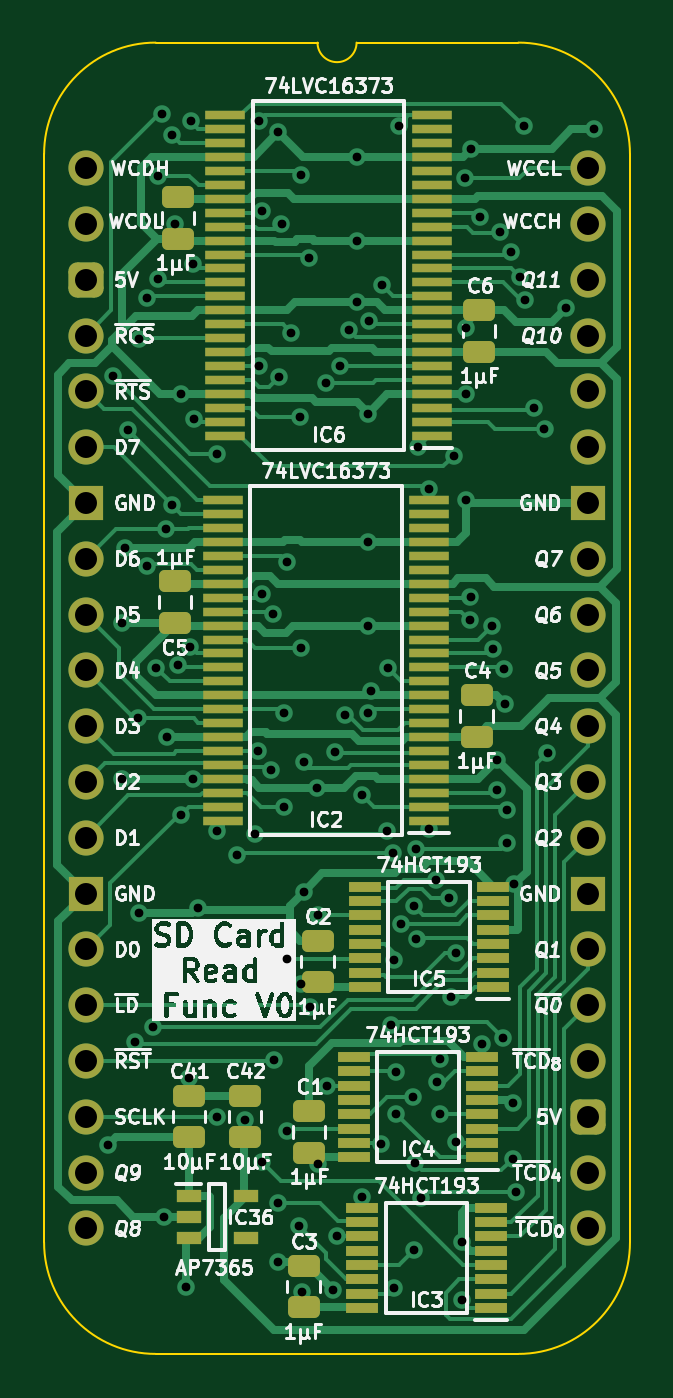
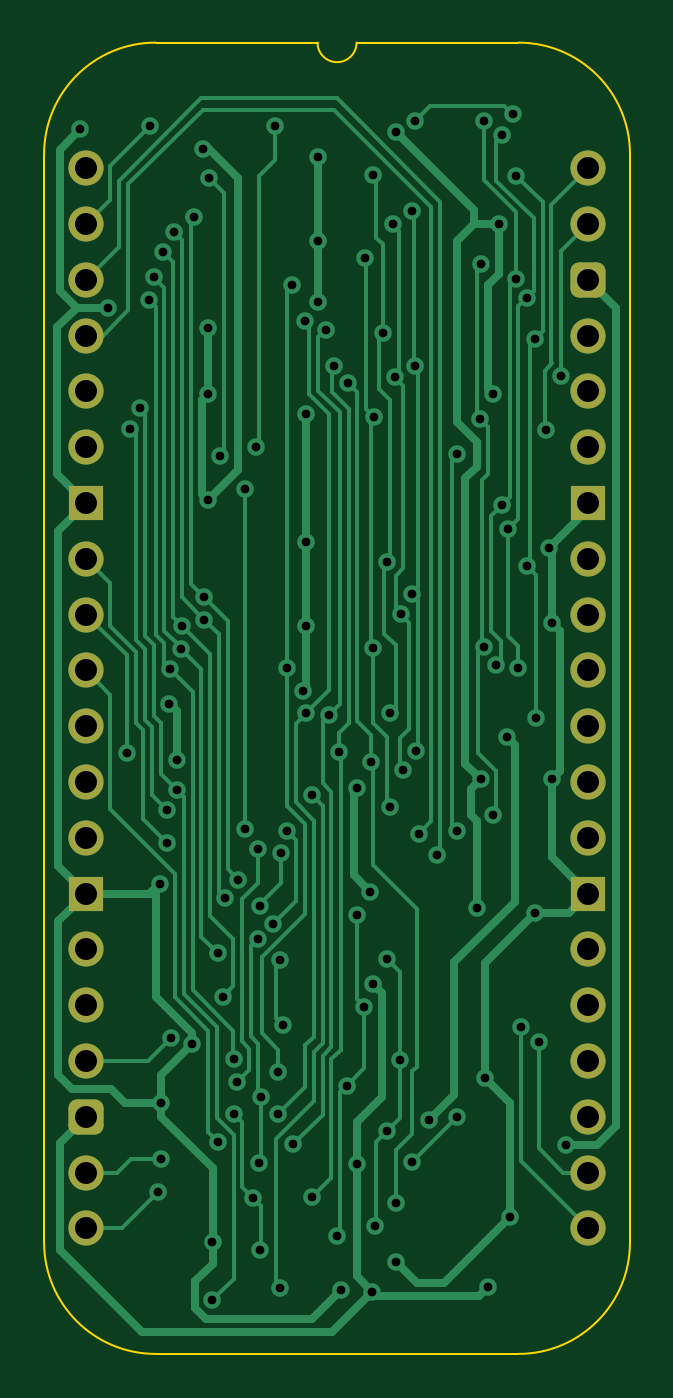
Circuit board: 11 layer files. Board 26.7 x 59.7 mm.
- bottom_copper: SD Card Read Function-B_Cu.gbl (30691 bytes)
- bottom_mask: SD Card Read Function-B_Mask.gbs (2144 bytes)
- paste: SD Card Read Function-B_Paste.gbp (477 bytes)
- bottom_silk: SD Card Read Function-B_Silkscreen.gbo (478 bytes)
- outline: SD Card Read Function-Edge_Cuts.gm1 (1140 bytes)
- top_copper: SD Card Read Function-F_Cu.gtl (49404 bytes)
- top_mask: SD Card Read Function-F_Mask.gts (6851 bytes)
- paste: SD Card Read Function-F_Paste.gtp (5747 bytes)
- top_silk: SD Card Read Function-F_Silkscreen.gto (146932 bytes)
- drill: SD Card Read Function-NPTH.drl (277 bytes)
- drill: SD Card Read Function-PTH.drl (3317 bytes)

=== bottom_copper: SD Card Read Function-B_Cu.gbl (30691 bytes, source omitted) ===
=== bottom_mask: SD Card Read Function-B_Mask.gbs (2144 bytes, source withheld) ===
=== paste: SD Card Read Function-B_Paste.gbp ===
%TF.GenerationSoftware,KiCad,Pcbnew,8.0.7*%
%TF.CreationDate,2025-01-05T17:13:02+02:00*%
%TF.ProjectId,SD Card Read Function,53442043-6172-4642-9052-656164204675,V1*%
%TF.SameCoordinates,Original*%
%TF.FileFunction,Paste,Bot*%
%TF.FilePolarity,Positive*%
%FSLAX46Y46*%
G04 Gerber Fmt 4.6, Leading zero omitted, Abs format (unit mm)*
G04 Created by KiCad (PCBNEW 8.0.7) date 2025-01-05 17:13:02*
%MOMM*%
%LPD*%
G01*
G04 APERTURE LIST*
G04 APERTURE END LIST*
M02*

=== bottom_silk: SD Card Read Function-B_Silkscreen.gbo ===
%TF.GenerationSoftware,KiCad,Pcbnew,8.0.7*%
%TF.CreationDate,2025-01-05T17:13:02+02:00*%
%TF.ProjectId,SD Card Read Function,53442043-6172-4642-9052-656164204675,V1*%
%TF.SameCoordinates,Original*%
%TF.FileFunction,Legend,Bot*%
%TF.FilePolarity,Positive*%
%FSLAX46Y46*%
G04 Gerber Fmt 4.6, Leading zero omitted, Abs format (unit mm)*
G04 Created by KiCad (PCBNEW 8.0.7) date 2025-01-05 17:13:02*
%MOMM*%
%LPD*%
G01*
G04 APERTURE LIST*
G04 APERTURE END LIST*
M02*

=== outline: SD Card Read Function-Edge_Cuts.gm1 ===
%TF.GenerationSoftware,KiCad,Pcbnew,8.0.7*%
%TF.CreationDate,2025-01-05T17:13:02+02:00*%
%TF.ProjectId,SD Card Read Function,53442043-6172-4642-9052-656164204675,V1*%
%TF.SameCoordinates,Original*%
%TF.FileFunction,Profile,NP*%
%FSLAX46Y46*%
G04 Gerber Fmt 4.6, Leading zero omitted, Abs format (unit mm)*
G04 Created by KiCad (PCBNEW 8.0.7) date 2025-01-05 17:13:02*
%MOMM*%
%LPD*%
G01*
G04 APERTURE LIST*
%TA.AperFunction,Profile*%
%ADD10C,0.100000*%
%TD*%
G04 APERTURE END LIST*
D10*
%TO.C,J7*%
X-1905000Y635000D02*
X-1905000Y-48895000D01*
X10541000Y5715000D02*
X3175000Y5715000D01*
X19685000Y5715000D02*
X12319000Y5715000D01*
X19685000Y-53975000D02*
X3175000Y-53975000D01*
X24765000Y-48895000D02*
X24765000Y635000D01*
X-1905000Y635000D02*
G75*
G02*
X3175000Y5715000I5080002J-2D01*
G01*
X3175000Y-53975000D02*
G75*
G02*
X-1905000Y-48895000I0J5080000D01*
G01*
X12319000Y5715000D02*
G75*
G02*
X10541000Y5715000I-889000J0D01*
G01*
X19685000Y5715000D02*
G75*
G02*
X24765000Y635000I0J-5080000D01*
G01*
X24765000Y-48895000D02*
G75*
G02*
X19685000Y-53975000I-5080000J0D01*
G01*
%TD*%
M02*

=== top_copper: SD Card Read Function-F_Cu.gtl (49404 bytes, source omitted) ===
=== top_mask: SD Card Read Function-F_Mask.gts (6851 bytes, source omitted) ===
=== paste: SD Card Read Function-F_Paste.gtp ===
%TF.GenerationSoftware,KiCad,Pcbnew,8.0.7*%
%TF.CreationDate,2025-01-05T17:13:02+02:00*%
%TF.ProjectId,SD Card Read Function,53442043-6172-4642-9052-656164204675,V1*%
%TF.SameCoordinates,Original*%
%TF.FileFunction,Paste,Top*%
%TF.FilePolarity,Positive*%
%FSLAX46Y46*%
G04 Gerber Fmt 4.6, Leading zero omitted, Abs format (unit mm)*
G04 Created by KiCad (PCBNEW 8.0.7) date 2025-01-05 17:13:02*
%MOMM*%
%LPD*%
G01*
G04 APERTURE LIST*
G04 Aperture macros list*
%AMRoundRect*
0 Rectangle with rounded corners*
0 $1 Rounding radius*
0 $2 $3 $4 $5 $6 $7 $8 $9 X,Y pos of 4 corners*
0 Add a 4 corners polygon primitive as box body*
4,1,4,$2,$3,$4,$5,$6,$7,$8,$9,$2,$3,0*
0 Add four circle primitives for the rounded corners*
1,1,$1+$1,$2,$3*
1,1,$1+$1,$4,$5*
1,1,$1+$1,$6,$7*
1,1,$1+$1,$8,$9*
0 Add four rect primitives between the rounded corners*
20,1,$1+$1,$2,$3,$4,$5,0*
20,1,$1+$1,$4,$5,$6,$7,0*
20,1,$1+$1,$6,$7,$8,$9,0*
20,1,$1+$1,$8,$9,$2,$3,0*%
G04 Aperture macros list end*
%ADD10R,1.150000X0.600000*%
%ADD11R,1.450000X0.450000*%
%ADD12RoundRect,0.250000X0.475000X-0.250000X0.475000X0.250000X-0.475000X0.250000X-0.475000X-0.250000X0*%
%ADD13R,1.800000X0.430000*%
%ADD14RoundRect,0.250000X-0.475000X0.250000X-0.475000X-0.250000X0.475000X-0.250000X0.475000X0.250000X0*%
G04 APERTURE END LIST*
D10*
%TO.C,IC36*%
X4669000Y-46802000D03*
X4669000Y-47752000D03*
X4669000Y-48702000D03*
X7269000Y-48702000D03*
X7269000Y-46802000D03*
%TD*%
D11*
%TO.C,IC3*%
X18423001Y-51876001D03*
X18423001Y-51226001D03*
X18423001Y-50576001D03*
X18423001Y-49926001D03*
X18423001Y-49276001D03*
X18423001Y-48626001D03*
X18423001Y-47976001D03*
X18423001Y-47326001D03*
X12573001Y-47326001D03*
X12573001Y-47976001D03*
X12573001Y-48626001D03*
X12573001Y-49276001D03*
X12573001Y-49926001D03*
X12573001Y-50576001D03*
X12573001Y-51226001D03*
X12573001Y-51876001D03*
%TD*%
D12*
%TO.C,C42*%
X7239000Y-44114000D03*
X7239000Y-42214000D03*
%TD*%
D13*
%TO.C,IC2*%
X15623001Y-29710344D03*
X15623001Y-29076344D03*
X15623001Y-28440344D03*
X15623000Y-27806344D03*
X15623000Y-27170344D03*
X15623001Y-26536344D03*
X15623001Y-25900344D03*
X15623001Y-25266344D03*
X15623001Y-24630344D03*
X15623000Y-23996344D03*
X15623001Y-23360344D03*
X15623001Y-22726344D03*
X15623001Y-22090344D03*
X15623001Y-21456344D03*
X15623000Y-20820344D03*
X15623001Y-20186344D03*
X15623001Y-19550344D03*
X15623001Y-18916344D03*
X15623001Y-18280344D03*
X15623000Y-17646344D03*
X15623000Y-17010344D03*
X15623001Y-16376344D03*
X15623001Y-15740344D03*
X15623001Y-15106344D03*
X6223001Y-15106344D03*
X6223001Y-15740344D03*
X6223001Y-16376344D03*
X6223002Y-17010344D03*
X6223002Y-17646344D03*
X6223001Y-18280344D03*
X6223001Y-18916344D03*
X6223001Y-19550344D03*
X6223001Y-20186344D03*
X6223002Y-20820344D03*
X6223001Y-21456344D03*
X6223001Y-22090344D03*
X6223001Y-22726344D03*
X6223001Y-23360344D03*
X6223002Y-23996344D03*
X6223001Y-24630344D03*
X6223001Y-25266344D03*
X6223001Y-25900344D03*
X6223001Y-26536344D03*
X6223002Y-27170344D03*
X6223002Y-27806344D03*
X6223001Y-28440344D03*
X6223001Y-29076344D03*
X6223001Y-29710344D03*
%TD*%
D11*
%TO.C,IC4*%
X18038000Y-45018001D03*
X18038000Y-44368001D03*
X18038000Y-43718001D03*
X18038000Y-43068001D03*
X18038000Y-42418001D03*
X18038000Y-41768001D03*
X18038000Y-41118001D03*
X18038000Y-40468001D03*
X12188000Y-40468001D03*
X12188000Y-41118001D03*
X12188000Y-41768001D03*
X12188000Y-42418001D03*
X12188000Y-43068001D03*
X12188000Y-43718001D03*
X12188000Y-44368001D03*
X12188000Y-45018001D03*
%TD*%
D13*
%TO.C,IC6*%
X15749000Y-12184344D03*
X15749000Y-11550344D03*
X15749000Y-10914344D03*
X15748999Y-10280344D03*
X15748999Y-9644344D03*
X15749000Y-9010344D03*
X15749000Y-8374344D03*
X15749000Y-7740344D03*
X15749000Y-7104344D03*
X15748999Y-6470344D03*
X15749000Y-5834344D03*
X15749000Y-5200344D03*
X15749000Y-4564344D03*
X15749000Y-3930344D03*
X15748999Y-3294344D03*
X15749000Y-2660344D03*
X15749000Y-2024344D03*
X15749000Y-1390344D03*
X15749000Y-754344D03*
X15748999Y-120344D03*
X15748999Y515656D03*
X15749000Y1149656D03*
X15749000Y1785656D03*
X15749000Y2419656D03*
X6349000Y2419656D03*
X6349000Y1785656D03*
X6349000Y1149656D03*
X6349001Y515656D03*
X6349001Y-120344D03*
X6349000Y-754344D03*
X6349000Y-1390344D03*
X6349000Y-2024344D03*
X6349000Y-2660344D03*
X6349001Y-3294344D03*
X6349000Y-3930344D03*
X6349000Y-4564344D03*
X6349000Y-5200344D03*
X6349000Y-5834344D03*
X6349001Y-6470344D03*
X6349000Y-7104344D03*
X6349000Y-7740344D03*
X6349000Y-8374344D03*
X6349000Y-9010344D03*
X6349001Y-9644344D03*
X6349001Y-10280344D03*
X6349000Y-10914344D03*
X6349000Y-11550344D03*
X6349000Y-12184344D03*
%TD*%
D14*
%TO.C,C5*%
X4064000Y-18807343D03*
X4064000Y-20707343D03*
%TD*%
%TO.C,C7*%
X4191000Y-1326344D03*
X4191000Y-3226344D03*
%TD*%
D12*
%TO.C,C4*%
X17780000Y-25882343D03*
X17780000Y-23982343D03*
%TD*%
%TO.C,C3*%
X9906000Y-51861000D03*
X9906000Y-49961000D03*
%TD*%
%TO.C,C2*%
X10541000Y-37065979D03*
X10541000Y-35165979D03*
%TD*%
%TO.C,C1*%
X10160000Y-44820001D03*
X10160000Y-42920001D03*
%TD*%
D11*
%TO.C,IC5*%
X18546000Y-37263979D03*
X18546000Y-36613979D03*
X18546000Y-35963979D03*
X18546000Y-35313979D03*
X18546000Y-34663979D03*
X18546000Y-34013979D03*
X18546000Y-33363979D03*
X18546000Y-32713979D03*
X12696000Y-32713979D03*
X12696000Y-33363979D03*
X12696000Y-34013979D03*
X12696000Y-34663979D03*
X12696000Y-35313979D03*
X12696000Y-35963979D03*
X12696000Y-36613979D03*
X12696000Y-37263979D03*
%TD*%
D12*
%TO.C,C6*%
X17907000Y-8356343D03*
X17907000Y-6456343D03*
%TD*%
%TO.C,C41*%
X4699000Y-44114000D03*
X4699000Y-42214000D03*
%TD*%
M02*

=== top_silk: SD Card Read Function-F_Silkscreen.gto (146932 bytes, source omitted) ===
=== drill: SD Card Read Function-NPTH.drl ===
M48
; DRILL file {KiCad 8.0.7} date 2025-01-05T17:13:06+0200
; FORMAT={-:-/ absolute / inch / decimal}
; #@! TF.CreationDate,2025-01-05T17:13:06+02:00
; #@! TF.GenerationSoftware,Kicad,Pcbnew,8.0.7
; #@! TF.FileFunction,NonPlated,1,2,NPTH
FMAT,2
INCH
%
G90
G05
M30

=== drill: SD Card Read Function-PTH.drl ===
M48
; DRILL file {KiCad 8.0.7} date 2025-01-05T17:13:06+0200
; FORMAT={-:-/ absolute / inch / decimal}
; #@! TF.CreationDate,2025-01-05T17:13:06+02:00
; #@! TF.GenerationSoftware,Kicad,Pcbnew,8.0.7
; #@! TF.FileFunction,Plated,1,2,PTH
FMAT,2
INCH
; #@! TA.AperFunction,Plated,PTH,ViaDrill
T1C0.0157
; #@! TA.AperFunction,Plated,PTH,ComponentDrill
T2C0.0394
%
G90
G05
T1
X0.04Y-1.75
X0.0483Y-0.3732
X0.065Y-0.815
X0.065Y-1.095
X0.07Y-0.68
X0.075Y-0.47
X0.0882Y-1.5665
X0.0941Y-0.9859
X0.095Y-1.335
X0.0955Y-0.3053
X0.11Y-0.2323
X0.1103Y-0.7131
X0.12Y-1.54
X0.1255Y-0.8952
X0.1296Y-0.0133
X0.13Y-0.1984
X0.1355Y0.0965
X0.14Y-1.88
X0.1434Y-0.6469
X0.145Y-1.02
X0.1539Y0.0595
X0.1545Y-0.6034
X0.16Y-0.1
X0.1646Y-0.8905
X0.1703Y-0.4047
X0.171Y-1.1589
X0.18Y-2.005
X0.185Y-1.63
X0.1864Y-0.8577
X0.1875Y0.0837
X0.1918Y-0.171
X0.1927Y-1.0947
X0.193Y-0.4502
X0.2Y-1.325
X0.235Y-1.7
X0.2355Y-0.5124
X0.2355Y-1.1882
X0.27Y-1.23
X0.285Y-1.7053
X0.3024Y-1.1924
X0.3087Y-1.0439
X0.3099Y-0.3552
X0.31Y0.085
X0.3155Y-1.7814
X0.3158Y-0.7634
X0.3162Y-0.0774
X0.3315Y-1.0777
X0.3355Y-0.7997
X0.3369Y-1.5977
X0.345Y0.065
X0.345Y-1.854
X0.345Y-1.96
X0.3455Y-0.375
X0.3505Y-0.1005
X0.355Y-0.9769
X0.355Y-1.145
X0.36Y-1.4175
X0.3604Y-1.7259
X0.3605Y-0.705
X0.3682Y-0.295
X0.3819Y-1.895
X0.3842Y-0.4458
X0.385Y-0.0128
X0.385Y-0.86
X0.385Y-1.4625
X0.3868Y-2.0135
X0.39Y-1.065
X0.3902Y-1.2964
X0.4Y-0.1606
X0.4011Y-1.5026
X0.4136Y-1.11
X0.415Y-1.7855
X0.415Y-1.3391
X0.4295Y-0.3855
X0.4324Y-1.6444
X0.4428Y-2.01
X0.4464Y-1.0464
X0.4498Y-1.9144
X0.4561Y-0.3538
X0.465Y-0.98
X0.4706Y-0.2893
X0.485Y0.0203
X0.485Y-0.1297
X0.485Y-0.24
X0.495Y-1.8445
X0.4955Y-1.1237
X0.505Y-0.44
X0.505Y-0.6697
X0.505Y-0.8197
X0.5059Y-0.9769
X0.508Y-0.2736
X0.5106Y-0.9378
X0.5281Y-1.7492
X0.53Y-0.21
X0.54Y-1.1876
X0.5405Y-0.895
X0.5474Y-1.5353
X0.5508Y-1.2269
X0.552Y-1.4194
X0.5523Y-2.0073
X0.555Y-1.62
X0.5558Y-1.6945
X0.561Y0.0755
X0.5646Y-1.354
X0.5869Y-1.665
X0.5877Y-1.3222
X0.588Y-1.938
X0.5895Y-1.7825
X0.5911Y-1.2204
X0.5924Y-1.3818
X0.595Y-0.5
X0.6Y-1.845
X0.6151Y-0.575
X0.6151Y-1.185
X0.6272Y-1.2754
X0.6296Y-1.6381
X0.6339Y-1.6945
X0.6348Y-1.5971
X0.6499Y-1.3075
X0.655Y-1.485
X0.659Y-0.515
X0.6632Y-1.7448
X0.6633Y-1.4074
X0.6732Y-1.9242
X0.6734Y-2.029
X0.6789Y-0.0182
X0.6819Y-0.2857
X0.6819Y-0.405
X0.6819Y-0.595
X0.6876Y-0.8094
X0.6892Y-0.7681
X0.69Y0.035
X0.7067Y-0.0869
X0.7102Y-1.5702
X0.7273Y-0.8207
X0.73Y-0.8609
X0.7368Y-1.0599
X0.7368Y-1.115
X0.7419Y-0.1141
X0.748Y-1.5587
X0.75Y-0.8971
X0.7507Y-0.9595
X0.7543Y-1.21
X0.7553Y-1.1498
X0.7621Y-0.1502
X0.765Y-1.675
X0.765Y-1.775
X0.768Y-1.2825
X0.77Y-1.835
X0.7779Y-0.1955
X0.785Y0.075
X0.7868Y-0.2363
X0.803Y-0.43
X0.8218Y-0.4673
X0.8272Y-1.0476
X0.86Y-0.25
X0.91Y0.07
T2
X0.0Y0.0
X0.0Y-0.1
X0.0Y-0.2
X0.0Y-0.3
X0.0Y-0.4
X0.0Y-0.5
X0.0Y-0.6
X0.0Y-0.7
X0.0Y-0.8
X0.0Y-0.9
X0.0Y-1.0
X0.0Y-1.1
X0.0Y-1.2
X0.0Y-1.3
X0.0Y-1.4
X0.0Y-1.5
X0.0Y-1.6
X0.0Y-1.7
X0.0Y-1.8
X0.0Y-1.9
X0.9Y0.0
X0.9Y-0.1
X0.9Y-0.2
X0.9Y-0.3
X0.9Y-0.4
X0.9Y-0.5
X0.9Y-0.6
X0.9Y-0.7
X0.9Y-0.8
X0.9Y-0.9
X0.9Y-1.0
X0.9Y-1.1
X0.9Y-1.2
X0.9Y-1.3
X0.9Y-1.4
X0.9Y-1.5
X0.9Y-1.6
X0.9Y-1.7
X0.9Y-1.8
X0.9Y-1.9
M30
